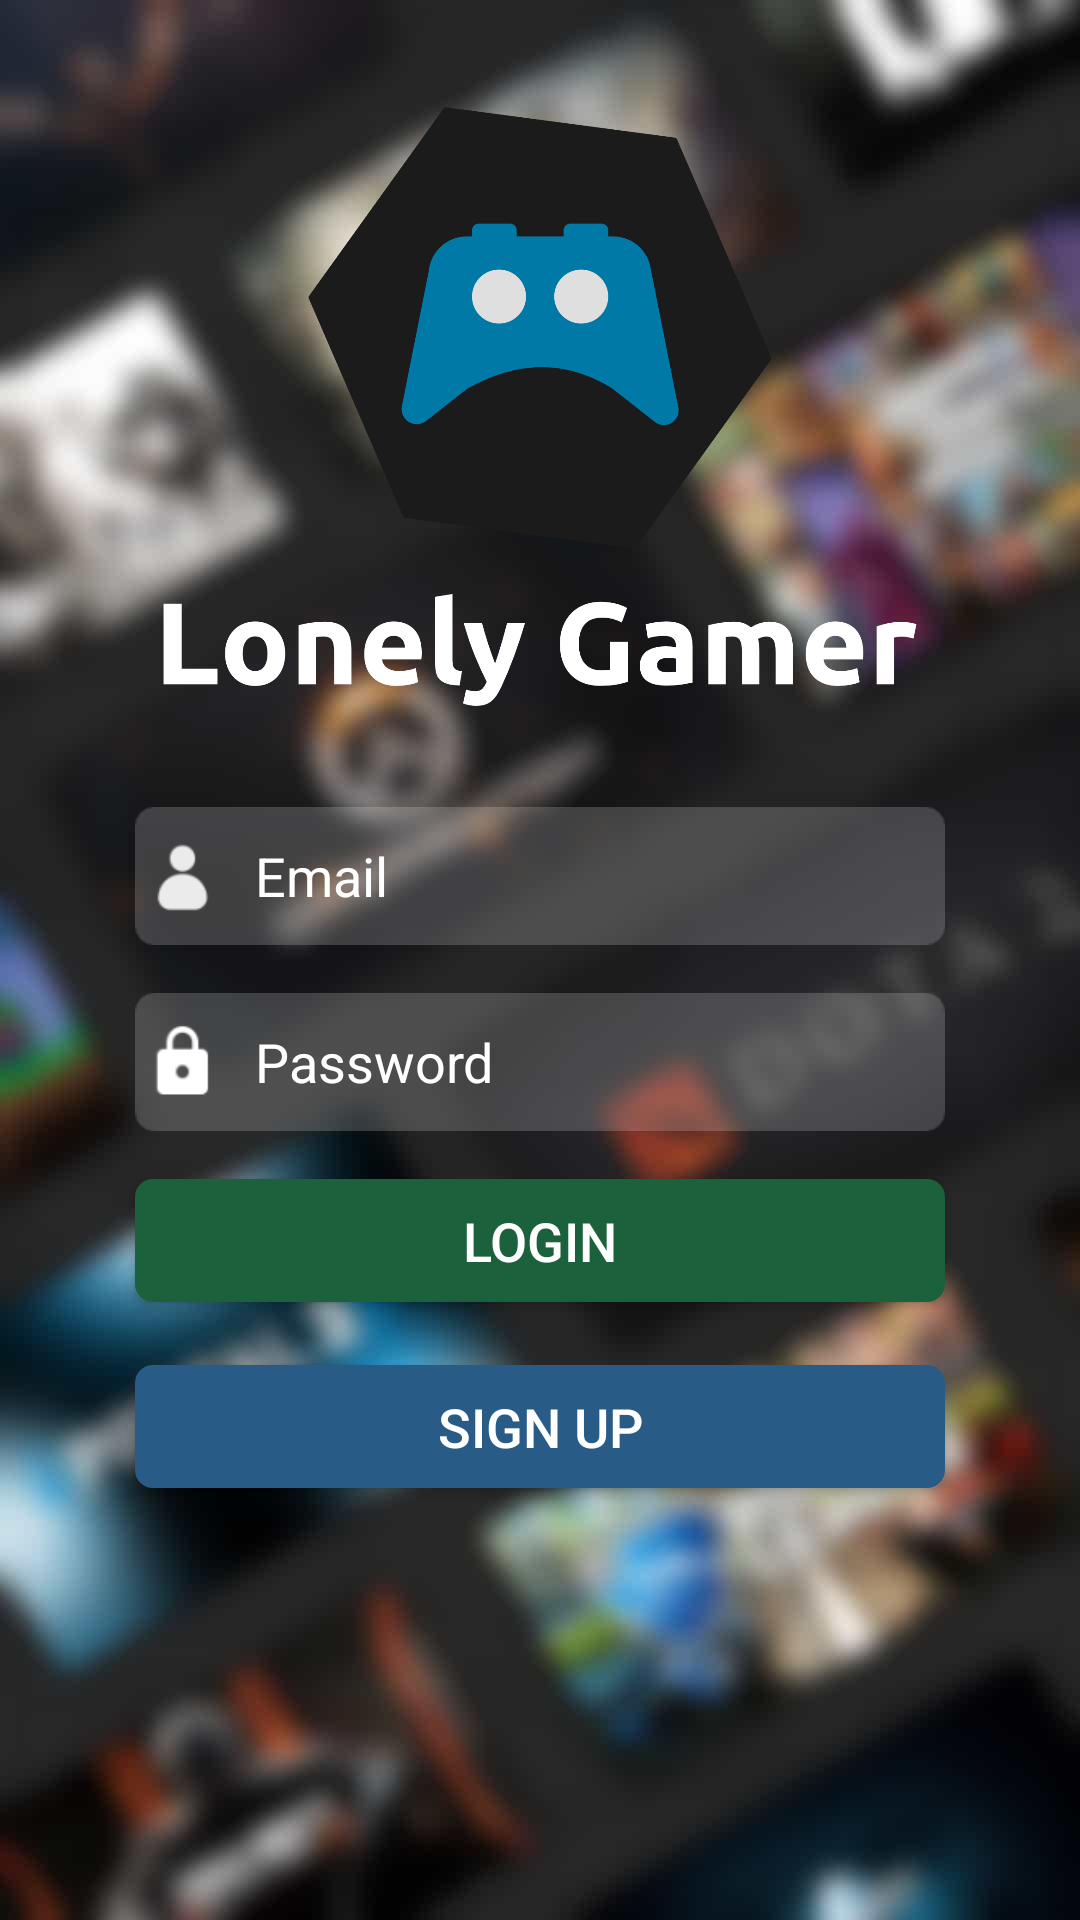

Produce the Android XML layout that renders to this screen, including the resource entries it uses.
<!-- AndroidManifest.xml: application theme AppTheme -->
<!-- res/layout/activity_landing_login.xml -->
<?xml version="1.0" encoding="utf-8"?>
<RelativeLayout xmlns:android="http://schemas.android.com/apk/res/android"
    xmlns:app="http://schemas.android.com/apk/res-auto"
    xmlns:tools="http://schemas.android.com/tools"
    android:layout_width="match_parent"
    android:layout_height="match_parent"
    tools:context="com.lonelygamer.dmc.LandingLogin"
    tools:layout_editor_absoluteY="25dp"
    tools:layout_editor_absoluteX="0dp">

    <Button
        android:id="@+id/btnSignUp"
        android:layout_width="270dp"
        android:layout_height="41dp"
        android:text="Sign Up"
        android:layout_marginTop="21dp"
        android:background="@drawable/rounded_frame4"
        android:textColor="@android:color/white"
        android:textSize="18sp"
        android:layout_below="@+id/btnSignIn"
        android:layout_alignStart="@+id/btnSignIn" />

    <ImageView
        android:id="@+id/landingBG"
        android:layout_width="match_parent"
        android:layout_height="match_parent"
        android:scaleType="centerCrop"
        app:srcCompat="@mipmap/lonelygamerlandingart"
        android:layout_alignParentTop="true" />

    <ImageView
        android:id="@+id/lgLogo"
        android:layout_width="350dp"
        android:layout_height="231dp"
        android:layout_marginTop="20dp"
        app:srcCompat="@mipmap/landingpageimg"
        android:layout_alignParentTop="true"
        android:layout_centerHorizontal="true" />

    <EditText
        android:id="@+id/emailIn"
        android:layout_width="270dp"
        android:layout_height="46dp"
        android:background="@mipmap/inputemailbar"
        android:ems="10"
        android:fontFamily="sans-serif"
        android:hint="Email"
        android:inputType="textEmailAddress"
        android:paddingLeft="40dp"
        android:textColor="@android:color/white"
        android:textColorHint="@android:color/white"
        android:textColorLink="@android:color/white"
        android:layout_below="@+id/lgLogo"
        android:layout_alignStart="@+id/btnSignIn"
        android:layout_marginTop="18dp" />

    <EditText
        android:id="@+id/passwordIn"
        android:layout_width="270dp"
        android:layout_height="46dp"
        android:layout_marginTop="16dp"
        android:background="@mipmap/inputpasswordbar"
        android:ems="10"
        android:fontFamily="sans-serif"
        android:hint="Password"
        android:inputType="textPassword"
        android:paddingLeft="40dp"
        android:textColor="@android:color/white"
        android:textColorHint="@android:color/white"
        android:textColorLink="@android:color/white"
        android:layout_below="@+id/emailIn"
        android:layout_alignStart="@+id/emailIn" />

    <Button
        android:id="@+id/btnSignIn"
        android:layout_width="270dp"
        android:layout_height="41dp"
        android:layout_below="@+id/passwordIn"
        android:layout_centerHorizontal="true"
        android:layout_marginTop="16dp"
        android:background="@drawable/rounded_frame3"
        android:text="LOGIN"
        android:textColor="@android:color/white"
        android:textSize="18sp" />

    <com.github.ybq.android.spinkit.SpinKitView xmlns:app="http://schemas.android.com/apk/res-auto"
        android:id="@+id/spin_kit"
        style="@style/SpinKitView.Large.Circle"
        android:layout_width="wrap_content"
        android:layout_height="wrap_content"
        android:layout_centerHorizontal="true"
        android:layout_marginTop="220dp"
        android:visibility="invisible"
        app:SpinKit_Color="@android:color/white"/>

    

</RelativeLayout>
<!-- resources referenced by this layout -->
<resources>
  <!-- drawable rounded_frame3 (drawable) -->
  <?xml version="1.0" encoding="utf-8"?>
  <selector xmlns:android="http://schemas.android.com/apk/res/android">
      <item>
          <shape android:shape="rectangle">
              <solid android:color="#1A613C"/>
              <stroke android:color="#1A613C" android:width="2dp" />
              
              <corners android:radius="5dp" />
          </shape>
      </item>
  </selector>
  <!-- drawable rounded_frame4 (drawable) -->
  <?xml version="1.0" encoding="utf-8"?>
  <selector xmlns:android="http://schemas.android.com/apk/res/android">
      <item>
          <shape android:shape="rectangle">
              <solid android:color="#285B86"/>
              <stroke android:color="#285B86" android:width="2dp" />
              
              <corners android:radius="5dp" />
          </shape>
      </item>
  </selector>
  <!-- mipmap facebookicon: png bitmap (mipmap-xxhdpi, 9423 bytes) -->
  <!-- mipmap google_icon: png bitmap (mipmap-xxhdpi, 11114 bytes) -->
  <!-- mipmap inputemailbar: png bitmap (mipmap-xxhdpi, 2428 bytes) -->
  <!-- mipmap inputpasswordbar: png bitmap (mipmap-xxhdpi, 2585 bytes) -->
  <!-- mipmap landingpageimg: png bitmap (mipmap-xxhdpi, 72343 bytes) -->
  <!-- mipmap lonelygamerlandingart: png bitmap (mipmap-xxhdpi, 33757 bytes) -->
  <!-- mipmap twittericon: png bitmap (mipmap-xxhdpi, 12562 bytes) -->
  <style name="AppTheme" parent="Theme.AppCompat.Light.NoActionBar">
          <item name="colorPrimary">@color/colorPrimary</item>
          <item name="colorPrimaryDark">@color/colorPrimaryDark</item>
          <item name="colorAccent">@color/colorAccent</item>
          <item name="android:windowContentOverlay">@null</item>
          <item name="windowActionBar">false</item>
          <item name="windowNoTitle">true</item>
          <item name="drawerArrowStyle">@style/MaterialDrawer.DrawerArrowStyle</item>
      </style>
  <style name="MaterialDrawer.DrawerArrowStyle" parent="Widget.AppCompat.DrawerArrowToggle">
          <item name="spinBars">true</item>
          <item name="color">@android:color/white</item>
      </style>
  <!-- not gathered from this repository: default colours our renderer supplied (Android Studio template values) -->
  <color name="colorPrimary">#FF6200EE</color>
  <color name="colorPrimaryDark">#FF3700B3</color>
  <color name="colorAccent">#FF03DAC5</color>
</resources>
